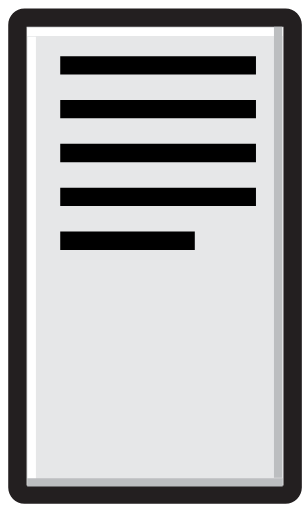
t = 0.00 s
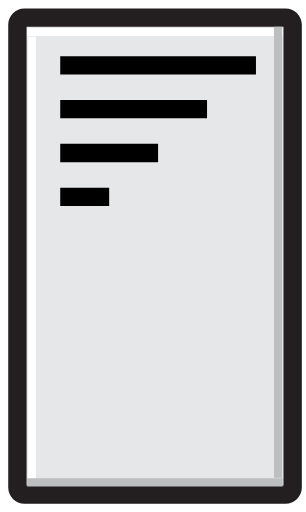
t = 0.50 s
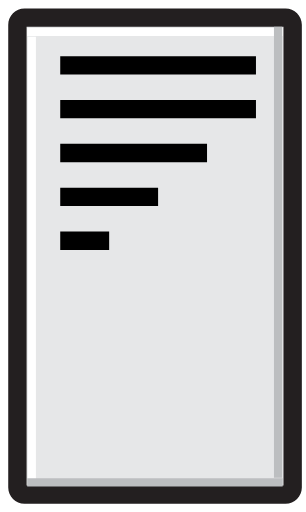
t = 0.60 s
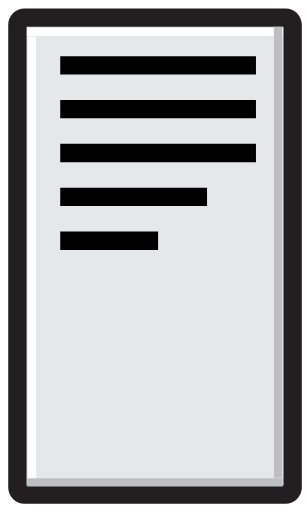
t = 0.70 s
t = 0.80 s: frame unchanged from t = 0.00 s, image omitted
t = 0.90 s: frame unchanged from t = 0.00 s, image omitted

The animated SVG that drew these frames (rendered in a browser with its animation timeline set to each time). Animation: 1 CSS @keyframes rule; one cycle of 0.90 s.

<svg version="1.1" xmlns="http://www.w3.org/2000/svg" xmlns:xlink="http://www.w3.org/1999/xlink" x="0px" y="0px" width="150px"
	 height="251.111px" viewBox="0 0 150 251.111" style="enable-background:new 0 0 150 251.111;" xml:space="preserve" id="bigpadsvg">
<style type="text/css">

	.st0{fill:#E6E7E8;}
	.st1{fill:#231F20;}
	.st2{fill:none;stroke:#FFFFFF;stroke-width:4;stroke-miterlimit:10;}
	.st3{fill:none;stroke:#BCBEC0;stroke-width:4;stroke-miterlimit:10;}
	.st4{fill:#231F20;stroke:#000000;stroke-width:9;stroke-miterlimit:10;}	


	.st4 {
		stroke-dasharray : 96;
		<!-- 96px 간격만큼 왼쪽에 가야  하니까  -->
		storke-dashoffset : 96;
		animation : dash 0.4s linear forwards;
	}

	#line1 {animation-delaY : 0.1s}
	#line2 {animation-delaY : 0.2s}
	#line3 {animation-delaY : 0.3s}
	#line4 {animation-delaY : 0.4s}
	#line5 {animation-delaY : 0.5s}

	@keyframes dash {
		from { stroke-dashoffset : 96;}
		to { stroke-dashoffset : 0; }
	}


</style>

<g id="big_x5F_pad">
	<g>
		<g>
			<path class="st0" d="M12,242.611c-1.93,0-3.5-1.57-3.5-3.5v-227c0-1.93,1.57-3.5,3.5-3.5h128c1.93,0,3.5,1.57,3.5,3.5v227
				c0,1.93-1.57,3.5-3.5,3.5H12z"/>
			<path class="st1" d="M139,13.111v225H13v-225H139 M140,4.111H12c-4.418,0-8,3.582-8,8v227c0,4.418,3.582,8,8,8h128
				c4.418,0,8-3.582,8-8v-227C148,7.693,144.418,4.111,140,4.111L140,4.111z"/>
		</g>
		<line class="st2" x1="13.301" y1="15.7" x2="138.589" y2="15.7"/>
		<line class="st3" x1="136.325" y1="234.345" x2="136.325" y2="13.164"/>
		<line class="st2" x1="15.566" y1="17.965" x2="15.566" y2="238.126"/>
		<line class="st3" x1="13.301" y1="236.603" x2="138.589" y2="236.603"/>
	</g>
</g>
<g id="lines">
	<line id="line1" class="st4" x1="29.5" y1="32.055" x2="125.5" y2="32.055"/>
	<line id="line2" class="st4" x1="29.5" y1="53.555" x2="125.5" y2="53.555"/>
	<line id="line3" class="st4" x1="29.5" y1="75.055" x2="125.5" y2="75.055"/>
	<line id="line4" class="st4" x1="29.5" y1="96.555" x2="125.5" y2="96.555"/>
	<line id="line5" class="st4" x1="29.5" y1="118.055" x2="95.5" y2="118.055"/>
</g>
</svg>
